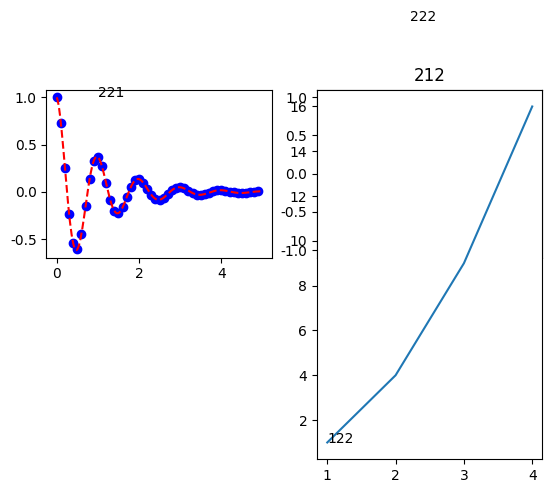

Recreate this plot in Python.
import datetime
import numpy as np
from matplotlib.backends.backend_pdf import PdfPages
import matplotlib as mpl
import matplotlib.pyplot as plt

def f(t):
    return np.exp(-t) * np.cos(2 * np.pi * t)

# plt.rcParams['pdf.fonttype'] = 42
# plt.rcParams['font.family'] = 'Calibri'
#
# if __name__ == '__main__' :
#     t1 = np.arange(0, 5, 0.1)
#     t2 = np.arange(0, 5, 0.02)
#
#     plt.figure(12)
#     plt.subplot(221)
#     plt.plot(t1, f(t1), 'bo', t2, f(t2), 'r--')
#
#     plt.subplot(222)
#     plt.plot(t2, np.cos(2 * np.pi * t2), 'r--')
#
#     plt.subplot(212)
#     plt.title("212")
#     plt.plot( [1, 2, 3, 4], [1, 4, 9, 16])
#
#     plt.savefig('./test_pdf.pdf')
#     plt.show()

# Create the PdfPages object to which we will save the pages:
# The with statement makes sure that the PdfPages object is closed properly at
# the end of the block, even if an Exception occurs.

plt.rcParams['pdf.fonttype'] = 42
plt.rcParams['font.family'] = 'Calibri'

mpl.rcParams['axes.unicode_minus']=False #用来正常显示负号
mpl.rcParams['font.sans-serif']=['SimHei'] #用来正常显示中文标签
plt.rcParams['font.sans-serif']=['SimHei'] #用来正常显示中文标签

s = ['221', '222', '122']

#需要画的变量的名字都放在factorList里面，写一个画图（折线图）的函数plot_factor，需要三个参数
#但是这个画图函数里面没有写plt.close(),而是在循环时候写在函数外。

with PdfPages('test_pdf.pdf') as pdf:
    for i in range(3):
        # plot_factor(factorList[i], xaxislabel[i], dateSeries)
        t1 = np.arange(0, 5, 0.1)
        t2 = np.arange(0, 5, 0.02)

        plt.figure(12)
        plt.subplot(221)
        plt.text(1, 1, s[0])
        plt.plot(t1, f(t1), 'bo', t2, f(t2), 'r--')

        plt.subplot(222)
        plt.text(2, 2, s[1])
        plt.plot(t2, np.cos(2 * np.pi * t2), 'r--')

        plt.subplot(122)
        plt.title("212")
        plt.text(1, 1, s[2])
        plt.plot([1, 2, 3, 4], [1, 4, 9, 16])
        pdf.savefig()
        plt.close()
